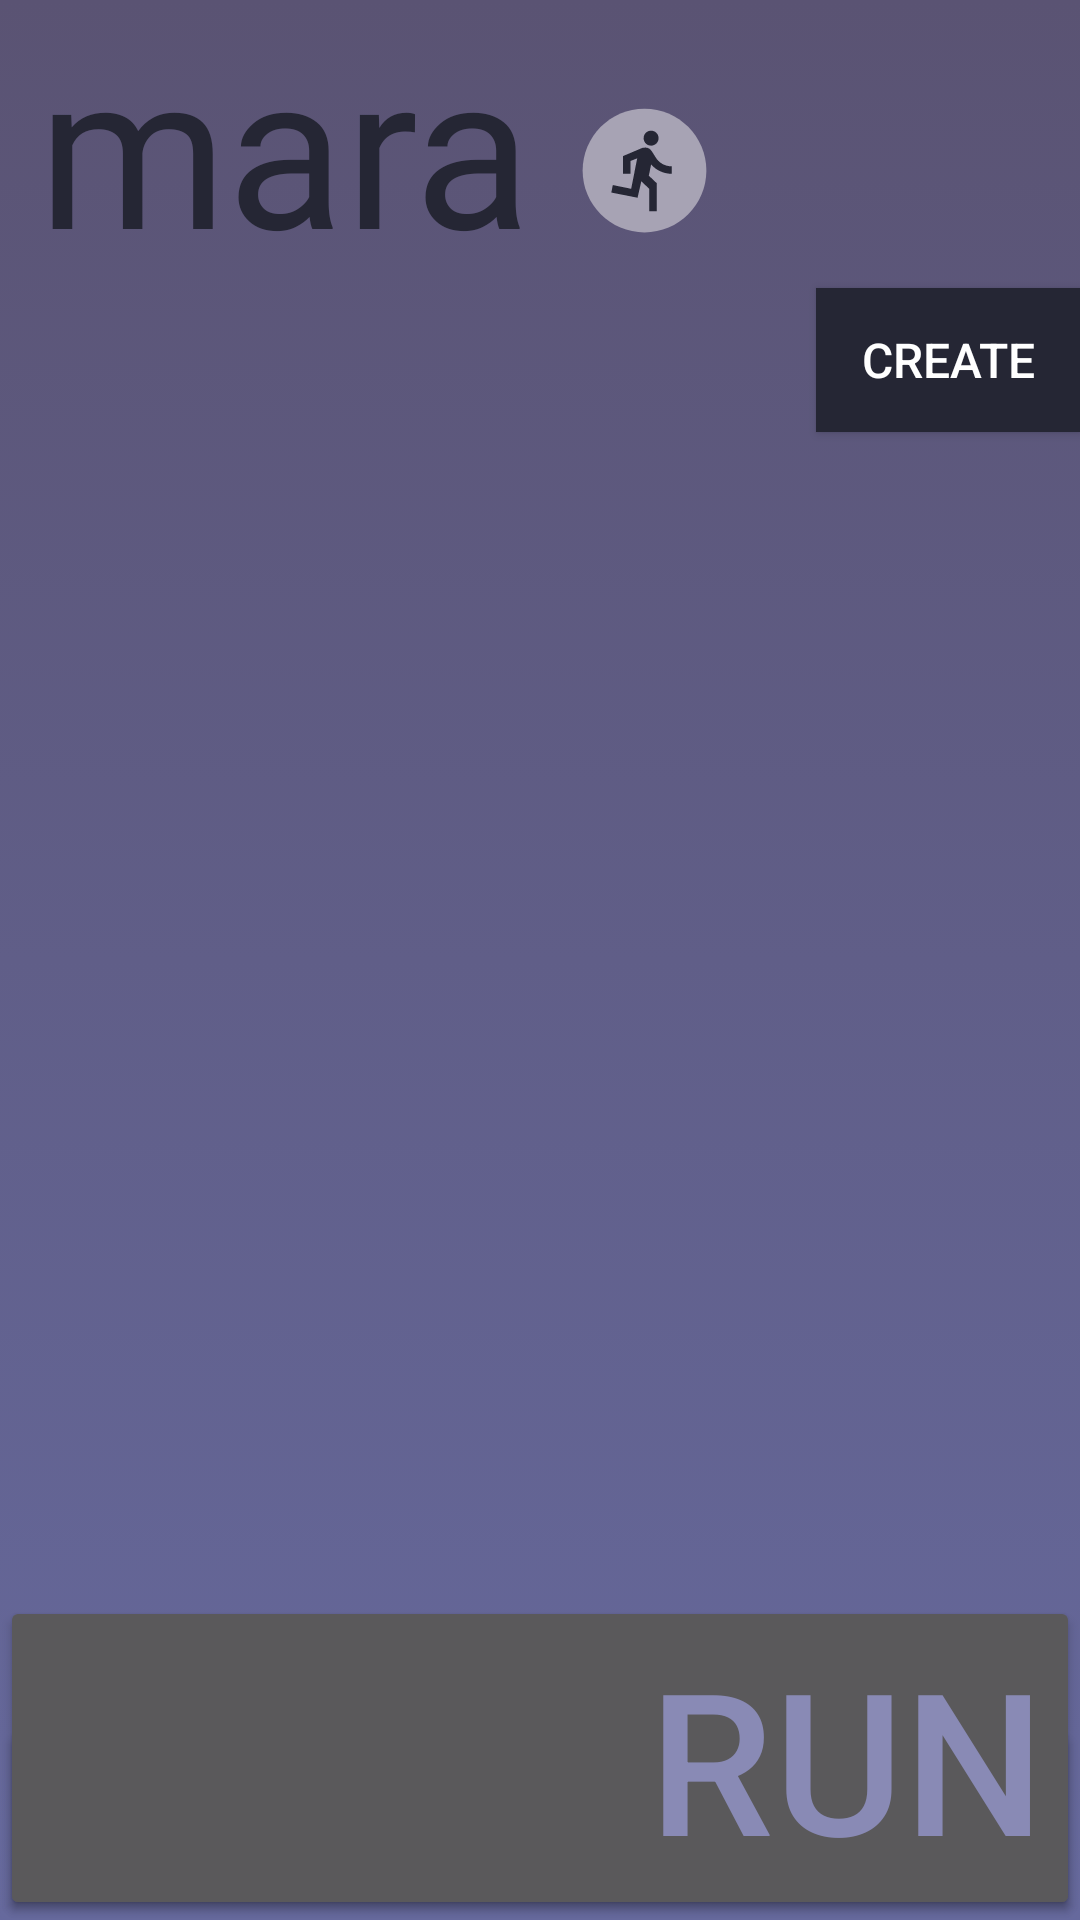

Layout XML and referenced resources for this Android screen:
<!-- AndroidManifest.xml: application theme Theme.Mara -->
<!-- res/layout/share.xml -->
<?xml version="1.0" encoding="utf-8"?>
<androidx.constraintlayout.motion.widget.MotionLayout xmlns:android="http://schemas.android.com/apk/res/android"
    xmlns:app="http://schemas.android.com/apk/res-auto"
    xmlns:tools="http://schemas.android.com/tools"
    android:layout_width="match_parent"
    android:layout_height="match_parent"
    android:background="@drawable/main_bg"
    app:layoutDescription="@xml/create_scene">

    <TextView
        android:id="@+id/textView"
        android:layout_width="wrap_content"
        android:layout_height="wrap_content"
        android:fontFamily="@font/roboto_bold"
        android:text="mara"
        android:textColor="@color/near_dark"
        android:textSize="72sp"
        app:layout_constraintBottom_toBottomOf="parent"
        app:layout_constraintEnd_toEndOf="parent"
        app:layout_constraintHorizontal_bias="0.065"
        app:layout_constraintStart_toStartOf="parent"
        app:layout_constraintTop_toTopOf="parent"
        app:layout_constraintVertical_bias="0.0" />

    <ImageView
        android:id="@+id/imageView"
        android:layout_width="75dp"
        android:layout_height="75dp"
        android:layout_marginTop="16dp"
        android:layout_marginBottom="340dp"
        app:layout_constraintBottom_toBottomOf="parent"
        app:layout_constraintEnd_toEndOf="parent"
        app:layout_constraintHorizontal_bias="0.0"
        app:layout_constraintStart_toEndOf="@+id/textView"
        app:layout_constraintTop_toTopOf="parent"
        app:layout_constraintVertical_bias="0.016"
        app:srcCompat="@drawable/ic_profile_logo" />

    <Button
        android:id="@+id/create"
        android:layout_width="wrap_content"
        android:layout_height="wrap_content"
        android:background="@color/near_dark"
        android:text="@string/create"
        android:textSize="16sp"
        app:layout_constraintBottom_toBottomOf="parent"
        app:layout_constraintEnd_toEndOf="parent"
        app:layout_constraintHorizontal_bias="1.0"
        app:layout_constraintStart_toStartOf="parent"
        app:layout_constraintTop_toBottomOf="@+id/textView"
        app:layout_constraintVertical_bias="0.0" />


    <ImageView
        android:id="@+id/back"
        android:layout_width="50dp"
        android:layout_height="50dp"
        android:layout_marginTop="32dp"
        app:layout_constraintBottom_toTopOf="@+id/header"
        app:layout_constraintEnd_toEndOf="parent"
        app:layout_constraintHorizontal_bias="0.504"
        app:layout_constraintStart_toEndOf="@+id/imageView"
        app:layout_constraintTop_toTopOf="parent"
        app:layout_constraintVertical_bias="0.09"
        app:srcCompat="@drawable/ic_baseline_arrow_back_24" />

    <Button
        android:id="@+id/header"
        android:layout_width="0dp"
        android:layout_height="wrap_content"
        android:text="@string/share"
        android:textAlignment="textEnd"
        android:textColor="@color/grey_quarter"
        android:textSize="36sp"
        app:layout_constraintBottom_toBottomOf="parent"
        app:layout_constraintEnd_toEndOf="parent"
        app:layout_constraintHorizontal_bias="1.0"
        app:layout_constraintStart_toStartOf="parent"
        app:layout_constraintTop_toBottomOf="@+id/create"
        app:layout_constraintVertical_bias="0.0"
        tools:ignore="TextContrastCheck,TextContrastCheck" />

    <Button
        android:id="@+id/run"
        android:layout_width="0dp"
        android:layout_height="wrap_content"
        android:text="@string/run"
        android:textAlignment="textEnd"
        android:textColor="@color/grey_quarter"
        android:textSize="66sp"
        app:layout_constraintBottom_toBottomOf="parent"
        app:layout_constraintEnd_toEndOf="parent"
        app:layout_constraintHorizontal_bias="0.0"
        app:layout_constraintStart_toStartOf="parent"
        app:layout_constraintTop_toBottomOf="@+id/sharefragment"
        app:layout_constraintVertical_bias="0.0" />

</androidx.constraintlayout.motion.widget.MotionLayout>
<!-- resources referenced by this layout -->
<resources>
  <color name="grey_quarter">#898AB5</color>
  <color name="near_dark">#252634</color>
  <!-- drawable ic_profile_logo (drawable) -->
  <vector xmlns:android="http://schemas.android.com/apk/res/android"
      android:width="375dp"
      android:height="375dp"
      android:viewportWidth="375"
      android:viewportHeight="375">
    <path
        android:pathData="M187.5,84.38C130.55,84.38 84.38,130.55 84.38,187.5C84.38,244.45 130.55,290.63 187.5,290.63C244.45,290.63 290.63,244.45 290.63,187.5C290.63,130.55 244.45,84.38 187.5,84.38"
        android:fillColor="#A7A3B4"/>
    <path
        android:pathData="M198.5,146.12C205.32,146.12 211,140.37 211,133.62C211,126.62 205.32,121.12 198.5,121.12C191.57,121.12 186,126.62 186,133.62C186,140.37 191.57,146.12 198.5,146.12M175.94,232.87L182.19,205.5L195.38,218L195.38,255.5L207.88,255.5L207.88,208.62L194.69,196.12L198.5,177.37C206.57,186.75 219.07,193 232.88,193L232.88,180.5C220.94,180.5 211,174.25 205.94,165.37L199.69,155.5C197.19,151.62 193.44,149.25 189.13,149.25C187.19,149.25 186,149.75 184.07,149.75L151.63,163.5L151.63,193L164.13,193L164.13,171.62L175.32,167.25L165.32,218L134.69,211.75L132.19,224.25ZM175.94,232.87"
        android:fillColor="@color/near_dark"/>
  </vector>
  <!-- drawable main_bg (drawable) -->
  <?xml version="1.0" encoding="utf-8"?>
  <selector xmlns:android="http://schemas.android.com/apk/res/android">
      <item>
          <shape>
              <gradient
                  android:angle="90"
                  android:startColor="@color/purple_main"
                  android:endColor="@color/purple_gray"
                  android:type="linear" />
          </shape>
      </item>
  </selector>
  <string name="create">CREATE</string>
  <string name="run">RUN</string>
  <string name="share">SHARE</string>
  <style name="Theme.Mara" parent="Theme.MaterialComponents.NoActionBar">
          
          <item name="colorPrimary">@color/purple_gray</item>
          <item name="colorPrimaryVariant">@color/purple_gray</item>
          <item name="colorOnPrimary">@color/white</item>
          
          <item name="colorSecondary">@color/purple_200</item>
          <item name="colorSecondaryVariant">@color/purple_bright</item>
          <item name="colorOnSecondary">@color/black</item>
          
          <item name="android:statusBarColor" tools:targetApi="l">?attr/colorPrimaryVariant</item>
          
      </style>
  <color name="purple_main">#66699D</color>
  <color name="purple_gray">#5A5373</color>
  <color name="white">#FFFFFFFF</color>
  <color name="purple_200">#FFBB86FC</color>
  <color name="purple_bright">#A597FF</color>
  <color name="black">#FF000000</color>
</resources>
